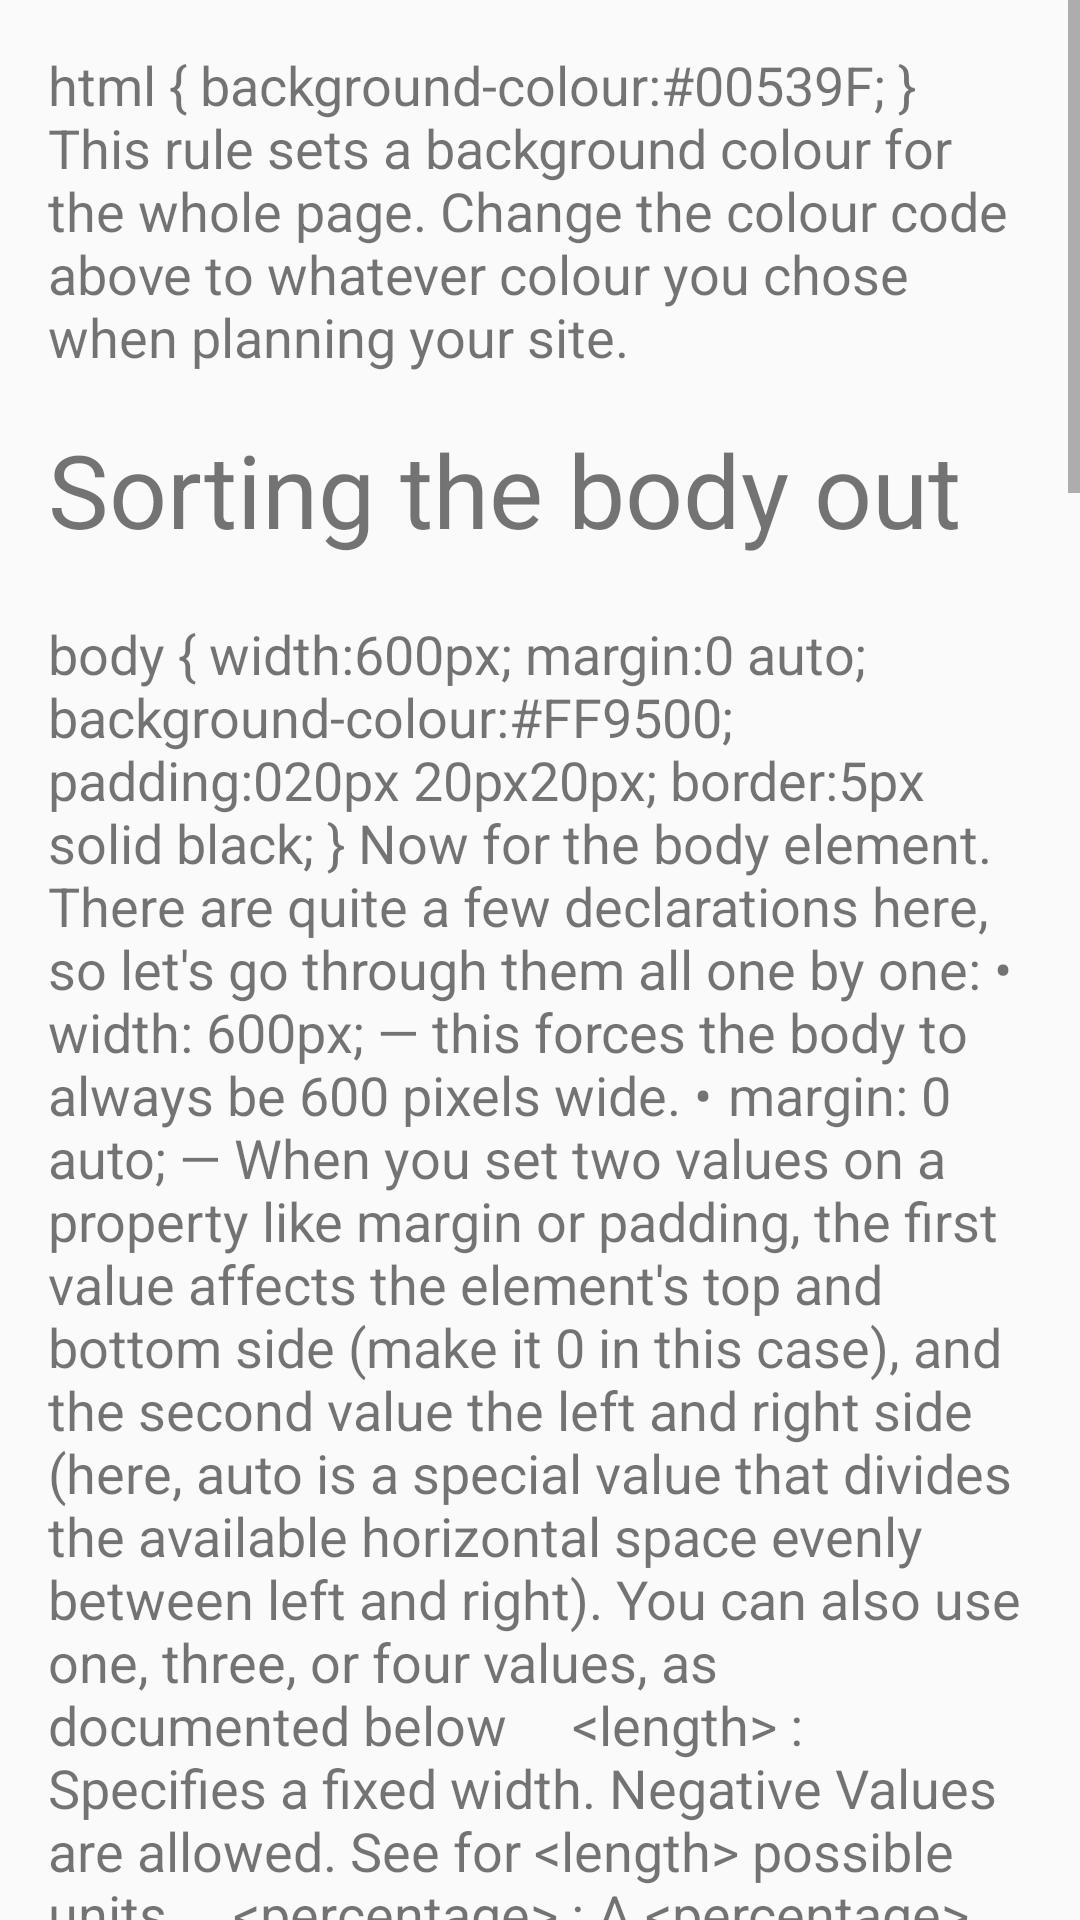

Produce the Android XML layout that renders to this screen, including the resource entries it uses.
<!-- AndroidManifest.xml: application theme ChapterTheme -->
<!-- res/layout/activity_l4_c6.xml -->
<?xml version="1.0" encoding="utf-8"?>
<ScrollView android:layout_height="wrap_content"
    android:layout_width="match_parent"
    xmlns:android="http://schemas.android.com/apk/res/android">
    <LinearLayout
        android:layout_height="wrap_content"
        android:orientation="vertical"
        android:layout_width="wrap_content"
        android:paddingTop="16dp"
        android:paddingRight="16dp"
        android:paddingLeft="16dp"
        >
        <TextView
            android:layout_width="wrap_content"
            android:layout_height="wrap_content"
            android:textSize="18sp"
            android:paddingBottom="16dp"
            android:text="html {
background-colour:#00539F;
}
This rule sets a background colour for the whole page. Change the colour code above to whatever colour you chose when planning your site.
"/>


        <TextView
            android:layout_width="wrap_content"
            android:layout_height="wrap_content"
            android:textSize="34sp"
            android:paddingBottom="20dp"
            android:text="Sorting the body out"/>

        <TextView
            android:layout_width="wrap_content"
            android:layout_height="wrap_content"
            android:textSize="18sp"
            android:paddingBottom="16dp"
            android:text="body {
width:600px;
margin:0 auto;
background-colour:#FF9500;
padding:020px 20px20px;
border:5px solid black;
}
Now for the body element. There are quite a few declarations here, so let's go through them all one by one:
•	width: 600px; — this forces the body to always be 600 pixels wide.
•	margin: 0 auto; — When you set two values on a property like margin or padding, the first value affects the element's top and bottom side (make it 0 in this case), and the second value the left and right side (here, auto is a special value that divides the available horizontal space evenly between left and right). You can also use one, three, or four values, as documented below
    &lt;length&gt; : Specifies a fixed width. Negative Values are allowed. See for &lt;length&gt; possible units.
   &lt;percentage&gt; : A &lt;percentage&gt; relative to the width of the containing block. Negative values are allowed.
    Auto : auto is replaced by some suitable value, e.g. it can be used for centering of blocks.
    div { width:50%;  margin:0 auto; } centers the div container horizontally.

•	background-colour: #FF9500; — as before, this sets the element's background colour. I used a sort of reddish orange for the body as opposed to dark blue for the html element. Go ahead and experiment. Feel free to use white or whatever you like.
•	padding: 0 20px 20px20px; — we have four values set on the padding, to make a bit of space around our content. This time we are setting no padding on the top of the body, and 20 pixels on the left, bottom and right. The values set top, right, bottom, left, in that order.
•	border: 5px solid black; — this simply sets a 5 pixel wide solid black border on all sides of the body.
"/>
        <TextView
            android:layout_width="wrap_content"
            android:layout_height="wrap_content"
            android:textSize="34sp"
            android:paddingBottom="20dp"
            android:text="Positioning and styling our main page title"/>
        <TextView
            android:layout_width="wrap_content"
            android:layout_height="wrap_content"
            android:textSize="18sp"
            android:paddingBottom="16dp"
            android:text="h1 {
margin:0;
padding:20px 0;
colour:#00539F;
text-shadow:3px 3px1px black;
}
You may have noticed there's a horrible gap at the top of the body. That happens because browsers apply some default styling to the &lt;h1&gt; element (among others), even when you haven't applied any CSS at all! That might sound like a bad idea, but we want even an unstyled webpage to have basic readability. To get rid of the gap we overrode the default styling by setting margin: 0;.
Next up, we've set the heading's top and bottom padding to 20 pixels, and made the heading text the same colour as the html background colour.
One rather interesting property we've used here is text-shadow, which applies a text shadow to the text content of the element. Its four values are as follows:
•	The first pixel value sets the horizontal offset of the shadow from the text — how far it moves across: a negative value should move it to the left.
•	The second pixel value sets the vertical offset of the shadow from the text — how far it moves down, in this example; a negative value should move it up.
•	The third pixel value sets the blur radius of the shadow — a bigger value will mean a more blurry shadow.
•	The fourth value sets the base colour of the shadow.
Again, try experimenting with different values to see what you can come up with.
"/>
        <TextView
            android:layout_width="wrap_content"
            android:layout_height="wrap_content"
            android:textSize="34sp"
            android:paddingBottom="20dp"
            android:text="Centering the image"/>
        <TextView
            android:layout_width="wrap_content"
            android:layout_height="wrap_content"
            android:textSize="18sp"
            android:paddingBottom="16dp"
            android:text="img {
display: block;
margin:0 auto;
}
Finally, we'll center the image to make it look better. We could use the margin: 0 auto trick again as we did earlier for the body, but we also need to do something else. The body element is block level, meaning it takes up space on the page and can have margin and other spacing values applied to it. Images, on the other hand, are inline elements, meaning they can't. So to apply margins to the image, we have to give the image block-level behavior using display: block;.
Note: Don't worry if you don't yet understand display: block; and the block-level/inline distinction. You will as you study CSS in more depth.
"/>
    </LinearLayout>
</ScrollView>
<!-- resources referenced by this layout -->
<resources>
  <style name="ChapterTheme" parent="Theme.AppCompat.Light.DarkActionBar">
          
          <item name="colorPrimary">#009688</item>
          <item name="colorPrimaryDark">#00796B</item>
          <item name="colorAccent">#FF5252</item>
      </style>
</resources>
